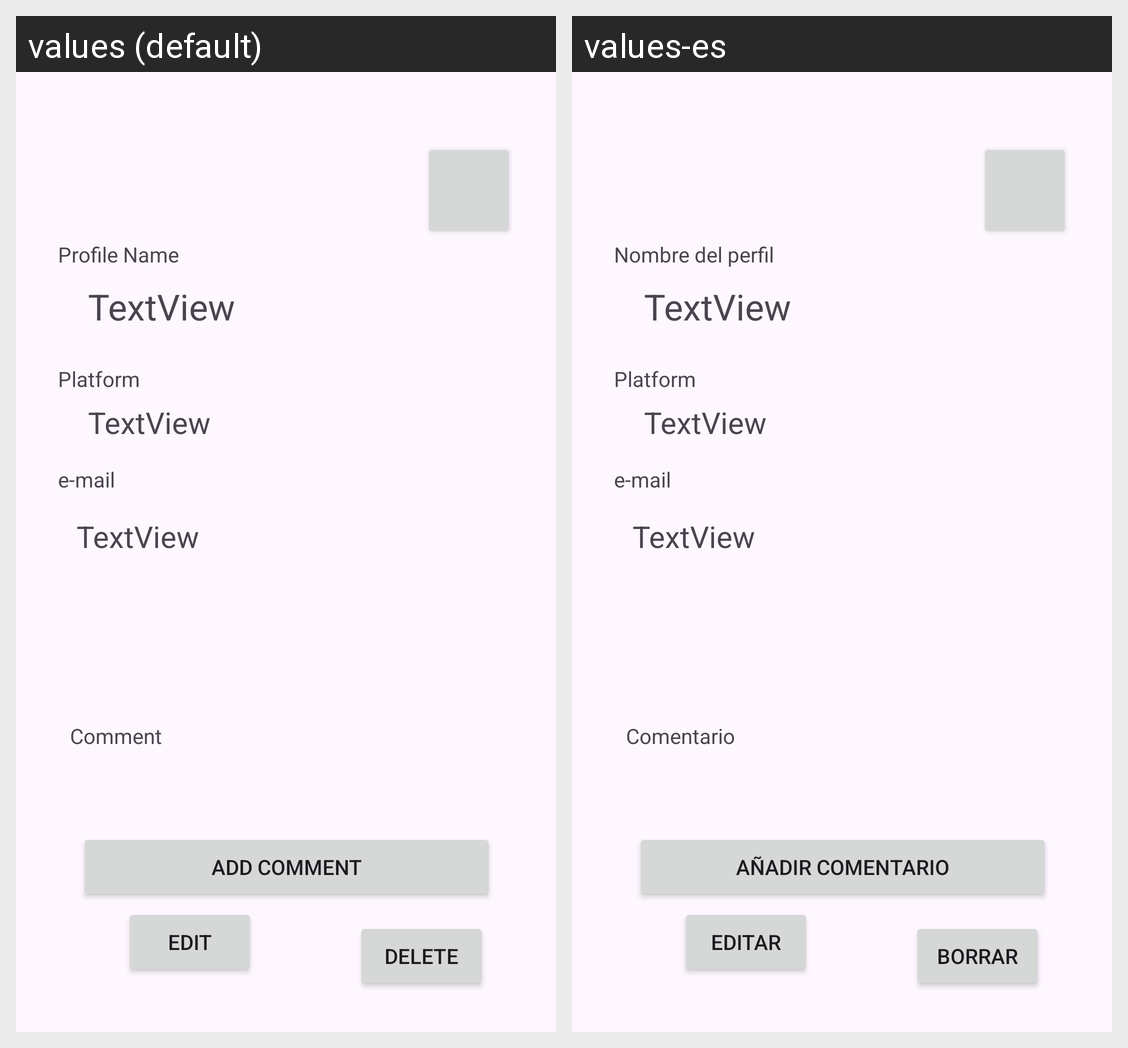

The same Android screen rendered under two of its app's locales, left to right. List the strings drawn on it with the default value and each locale's translation.
Android screen res/layout/profile_detail.xml rendered under 2 locales, left to right: values (default), values-es. Device: Nexus 5 (rendered at 1080×1920; each locale shown at half size, 540×960, under a caption strip naming it); theme Theme.Koreku.
Strings drawn on this screen, with the default value and each locale's value (text and hints the layout hard-codes, and strings that could not be matched under every locale, appear in the picture but are not listed):

add_comment
  values: Add Comment
  values-es: Añadir Comentario

mail_profile
  values: e-mail
  values-es: e-mail

comentario
  values: Comment
  values-es: Comentario

platform_profile
  values: Platform
  values-es: Platform

name_profile
  values: Profile Name
  values-es: Nombre del perfil

edit
  values: Edit
  values-es: Editar

delete
  values: Delete
  values-es: Borrar
